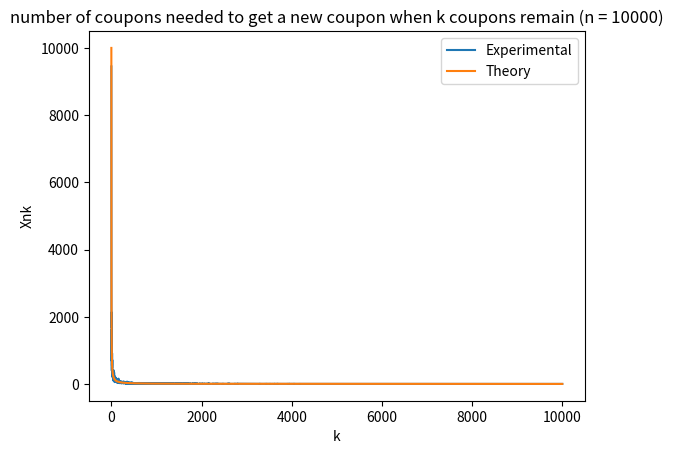
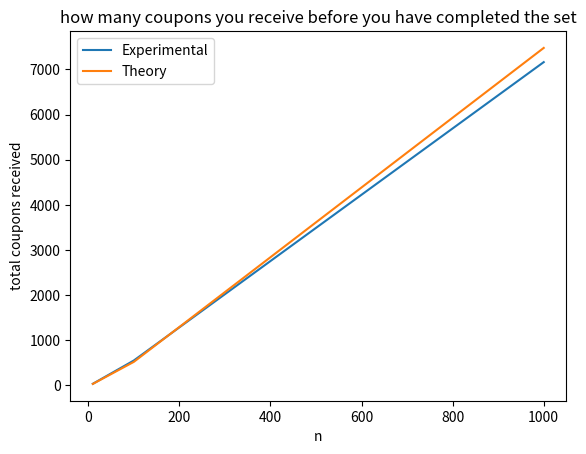

Python code for these plots, in order:
'''
The Coupon Collector problem is: There are n types of coupons. Each time you get a coupon, you are given a coupon of a random type (with equal probability of receiving each type of coupon). The question is how many coupons do you expect to receive, on the average, before you have collected the full set of coupons.

write a simulator of the Coupon Collector Problem, and run simulations to see how many coupons you receive before you have completed the set. You should compare your results with the theoretical analysis, which is that the expected number of coupons is nHn = n ln n +0.57n where Hn is the 
n-th harmonic numberdatetime A combination of a date and a time. Attributes: ()


The analysis of the coupon collector problem is to look at the expected time to get a new coupon if there are k coupons that remain to be collected. If k coupons remain to be collected, then the probability of getting a new coupon is n/k .

Let Xnk be the random variable for the number of coupons needed to get a new coupon when k coupons remain. Experimentally evaluate the expected values of Xn
k . The purpose of this problem it
is to compare the theoretical analysis of the coupon collector with an experimental version (see Wikipedia), so you will need to identify suitable parameters in terms of range of values and number of repetitions.

Summary:

Each time you get a coupon, you are given a coupon of a random type (with equal probability of receiving each type of coupon).

Xnk = number of coupons needed to get a new coupon when k coupons remain = n/k
Cn = how many coupons you receive before you have completed the set = nHn = n ln n +0.57n
'''

from collections import defaultdict
import random, math
import numpy as np
import pandas as pd
import matplotlib.pyplot as plt
class CouponCollector():
    def __init__(self,n):
        self.n = n
        self.k = n # remaining coupons to be collected
        self.Xnk =  {}
        self.Cn = 0
        self.unique_coupons_collected = set()
    def collect_all_coupons(self):
        coupons_collected_this_iteration = 0
        while self.k>0:
            coupon = random.randint(1,self.n)
            coupons_collected_this_iteration += 1
            if coupon not in self.unique_coupons_collected:
                #new coupon collected
                self.unique_coupons_collected.add(coupon) # add to collected list
                self.Xnk[self.k] = coupons_collected_this_iteration #update random variable value
                self.k -= 1 # remaining 1 less
                self.Cn += coupons_collected_this_iteration # total count
                coupons_collected_this_iteration = 0 #reset
    
    def __str__(self):
        return f'Cn = {self.Cn}, Xnk = {self.Xnk}'
    @staticmethod
    def theoritical_Xnk(n, k ):
        return n/k
    
    @staticmethod
    def theoritical_cn(n):
        return n * math.log(n) + 0.57 * n

def get_experimental_Cn_Xnk(n, iterations = 10):
    Cns = []
    Xnks = []
    for iteration in range(iterations):
        collector = CouponCollector(n)
        collector.collect_all_coupons()
        Cns.append(collector.Cn)
        Xnks.append(collector.Xnk)
    #expectation
    Cn = np.array(Cns).mean()
    Xnk = pd.DataFrame(Xnks).mean()
    return Cn, Xnk

def get_theoritical_Cn_Xnk(n):
    Xnk = {k: CouponCollector.theoritical_Xnk(n, k) for k in range( n,0,-1)}
    Cn = CouponCollector.theoritical_cn(n)
    return Cn, pd.Series(Xnk)

#plot Xnk for n = 100,000
n = 10000
c, x = get_experimental_Cn_Xnk(n)
plt.plot(x)
c, x = get_theoritical_Cn_Xnk(n)
plt.plot(x)
plt.legend(['Experimental', 'Theory'])
plt.xlabel('k')
plt.ylabel('Xnk')
plt.title(f'number of coupons needed to get a new coupon when k coupons remain (n = {n})')


plt.figure()
#plot Cn
ns = [10,100,1000]
c_exp = [get_experimental_Cn_Xnk(n)[0] for n in ns]
c_theo = [get_theoritical_Cn_Xnk(n)[0] for n in ns]

plt.plot(ns,c_exp)
plt.plot(ns,c_theo)
plt.legend(['Experimental', 'Theory'])
plt.xlabel('n')
plt.ylabel('total coupons received')
plt.title(f'how many coupons you receive before you have completed the set')


plt.show()